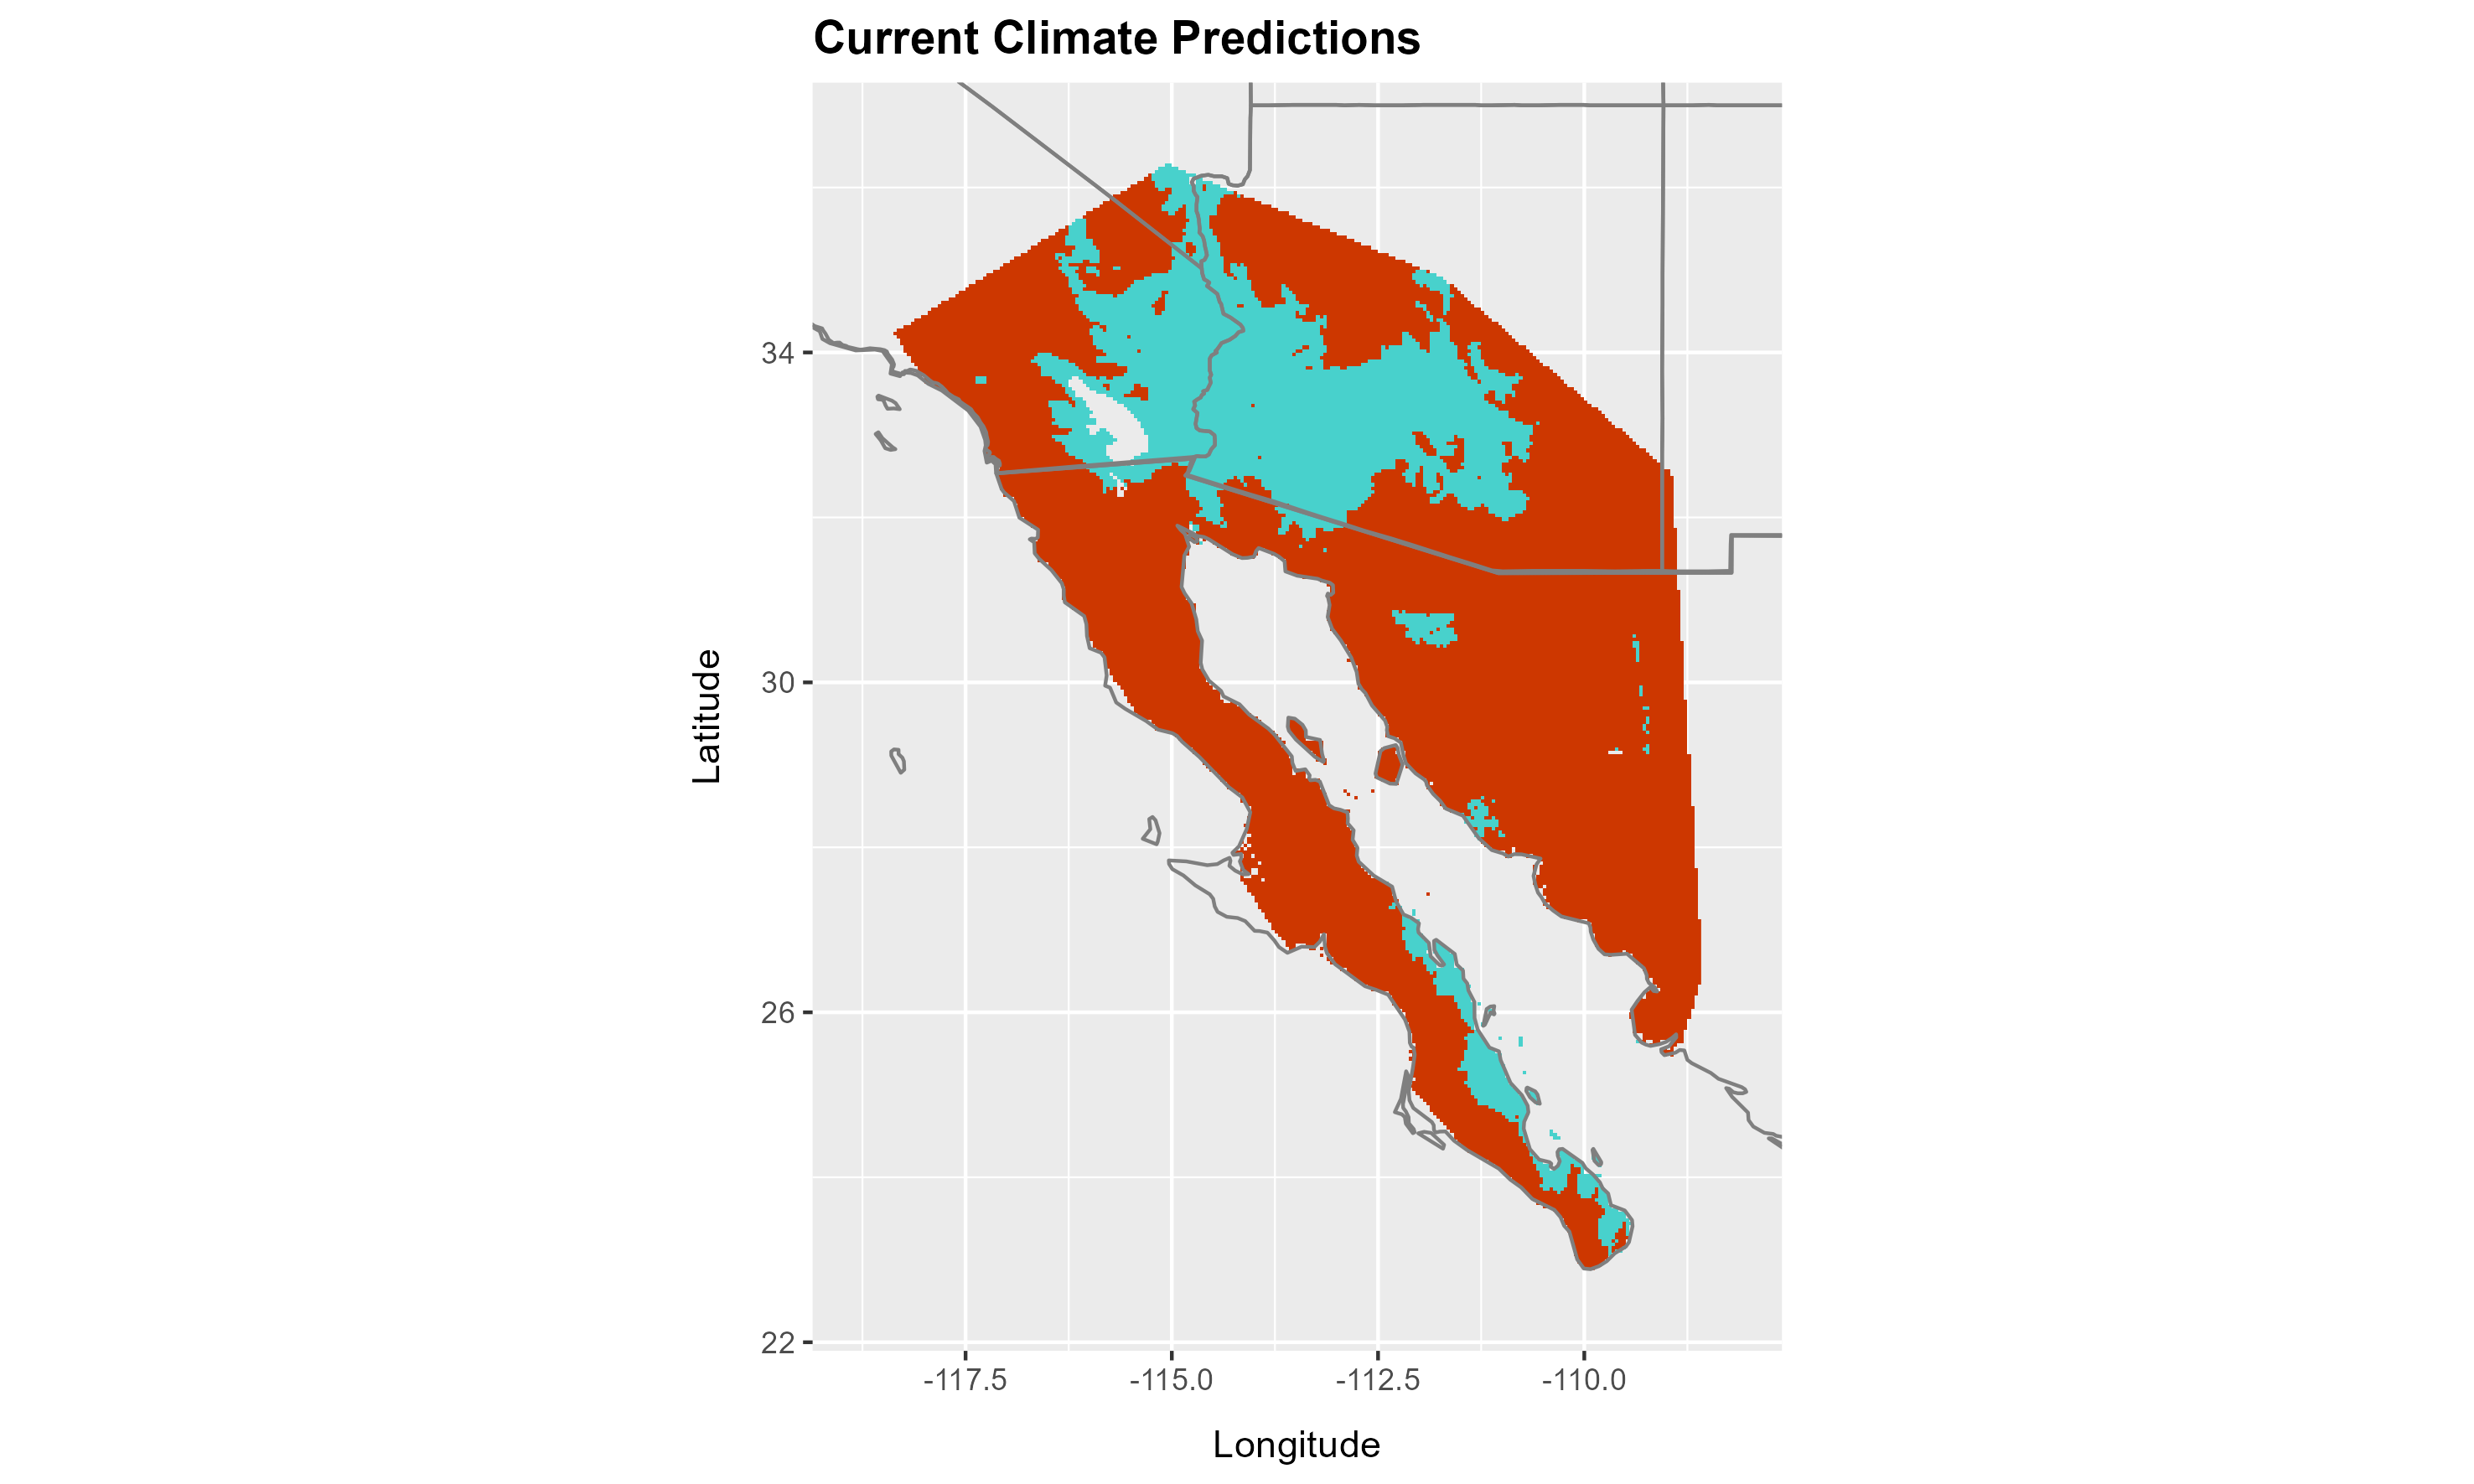

The data file committed next to this chart (first rows):
layer, x, y
0, -115.1, 36.27
0, -115, 36.27
0, -115.1, 36.23
0, -115.1, 36.23
0, -115.1, 36.23
0, -115, 36.23
0, -115, 36.23
0, -114.9, 36.23
0, -115.2, 36.19
0, -115.1, 36.19
0, -115.1, 36.19
0, -115.1, 36.19
0, -115, 36.19
0, -115, 36.19
0, -114.9, 36.19
0, -114.9, 36.19
0, -114.9, 36.19
0, -115.3, 36.15
0, -115.2, 36.15
0, -115.2, 36.15
0, -115.1, 36.15
0, -115.1, 36.15
0, -115.1, 36.15
0, -115, 36.15
0, -115, 36.15
0, -114.9, 36.15
0, -114.9, 36.15
0, -114.9, 36.15
0, -114.8, 36.15
0, -114.8, 36.15
0, -114.7, 36.15
0, -115.3, 36.1
0, -115.3, 36.1
0, -115.2, 36.1
0, -115.2, 36.1
0, -115.1, 36.1
0, -115.1, 36.1
0, -115.1, 36.1
0, -115, 36.1
0, -115, 36.1
0, -114.9, 36.1
0, -114.9, 36.1
0, -114.9, 36.1
1, -114.8, 36.1
1, -114.7, 36.1
0, -114.6, 36.1
0, -115.4, 36.06
0, -115.4, 36.06
0, -115.3, 36.06
0, -115.3, 36.06
0, -115.2, 36.06
0, -115.2, 36.06
0, -115.1, 36.06
0, -115.1, 36.06
0, -115.1, 36.06
0, -115, 36.06
0, -115, 36.06
0, -114.9, 36.06
0, -114.9, 36.06
0, -114.9, 36.06
... 31,977 more rows
